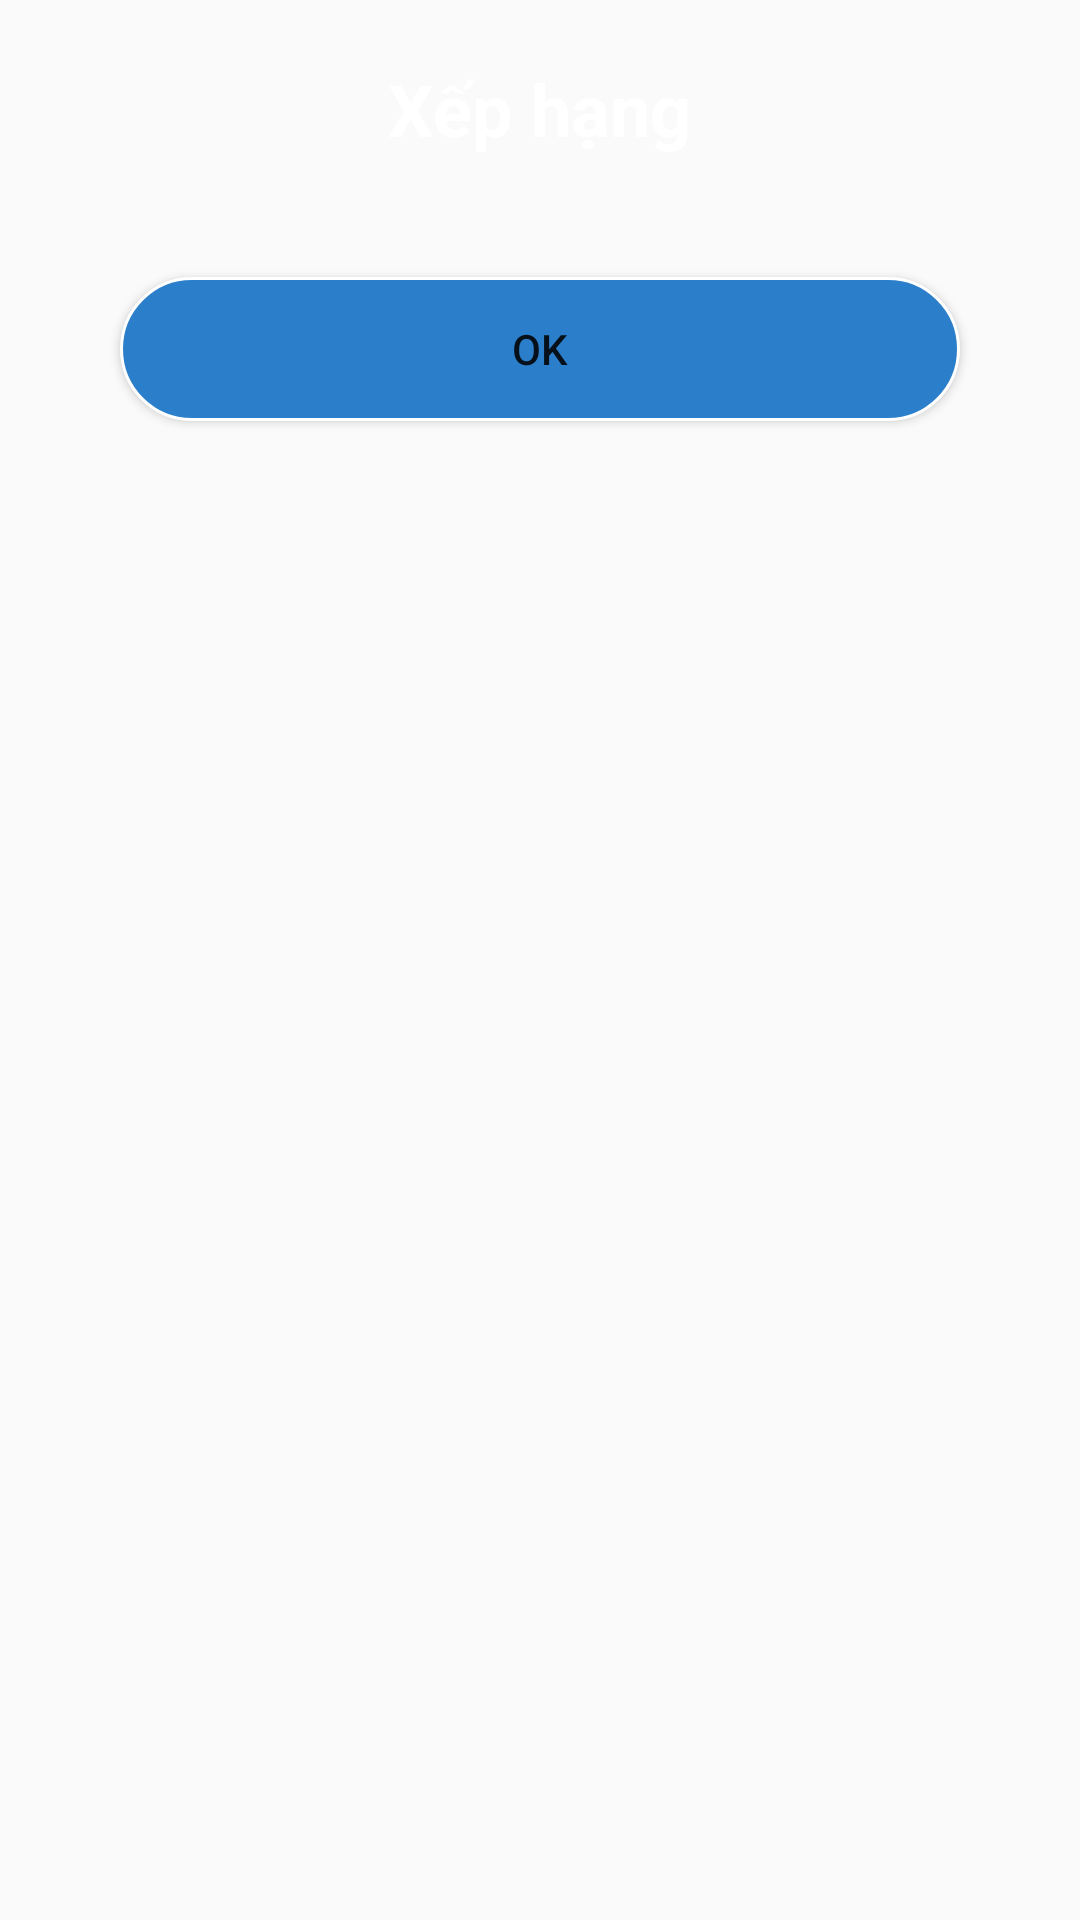

The Android layout XML behind this screen, and the referenced resources:
<!-- AndroidManifest.xml: application theme AppTheme -->
<!-- res/layout/dialog_high_score.xml -->
<?xml version="1.0" encoding="utf-8"?>
<ScrollView
    xmlns:android="http://schemas.android.com/apk/res/android"
    xmlns:app="http://schemas.android.com/apk/res-auto"
    xmlns:tools="http://schemas.android.com/tools"
    android:layout_width="match_parent"
    android:layout_height="wrap_content"
    android:background="@drawable/background">
    <RelativeLayout
        android:layout_width="match_parent"
        android:layout_height="wrap_content"
        android:orientation="vertical"
        android:padding="10dp">

        <TextView
            android:layout_centerHorizontal="true"
            android:id="@+id/tvTitle"
            android:textColor="@color/colorWhite"
            android:layout_marginTop="10dp"
            android:textStyle="bold"
            android:textSize="24sp"
            android:text="@string/txt_xephang"
            android:layout_width="wrap_content"
            android:layout_height="wrap_content" />

        <androidx.recyclerview.widget.RecyclerView
            android:layout_below="@id/tvTitle"
            android:layout_marginTop="10dp"
            android:id="@+id/rvHighScore"
            android:layout_width="match_parent"
            android:layout_height="wrap_content"/>

        <Button
            android:layout_below="@id/rvHighScore"
            android:text="@string/txt_ok"
            android:layout_margin="30dp"
            android:background="@drawable/bg_button_ok"
            android:id="@+id/btnOk"
            android:layout_width="match_parent"
            android:layout_height="wrap_content" />
    </RelativeLayout>
</ScrollView>
<!-- resources referenced by this layout -->
<resources>
  <color name="colorWhite">#fff</color>
  <!-- drawable bg_button_ok (drawable) -->
  <?xml version="1.0" encoding="utf-8"?>
  <selector xmlns:android="http://schemas.android.com/apk/res/android">
      <item android:state_pressed="true">
          <shape android:shape="rectangle">
              <solid android:color="@color/colorSelected" />
              <corners android:radius="50dp" />
              <stroke android:color="@color/colorWhite"
                  android:width="1dp"/>
          </shape>
      </item>
      <item>
          <shape android:shape="rectangle">
              <solid android:color="@color/colorBlue" />
              <corners android:radius="50dp" />
              <stroke android:color="@color/colorWhite"
                  android:width="1dp"/>
          </shape>
      </item>
  </selector>
  <string name="txt_ok">Ok</string>
  <string name="txt_xephang">Xếp hạng</string>
  <style name="AppTheme" parent="Theme.AppCompat.Light.NoActionBar">
          
          <item name="colorPrimary">@color/colorPrimary</item>
          <item name="colorPrimaryDark">@color/colorPrimaryDark</item>
          <item name="colorAccent">@color/colorAccent</item>
      </style>
  <color name="colorSelected">#A2A281</color>
  <color name="colorBlue">#2B7FCA</color>
  <color name="colorPrimary">#008577</color>
  <color name="colorPrimaryDark">#00574B</color>
  <color name="colorAccent">#D81B60</color>
</resources>
